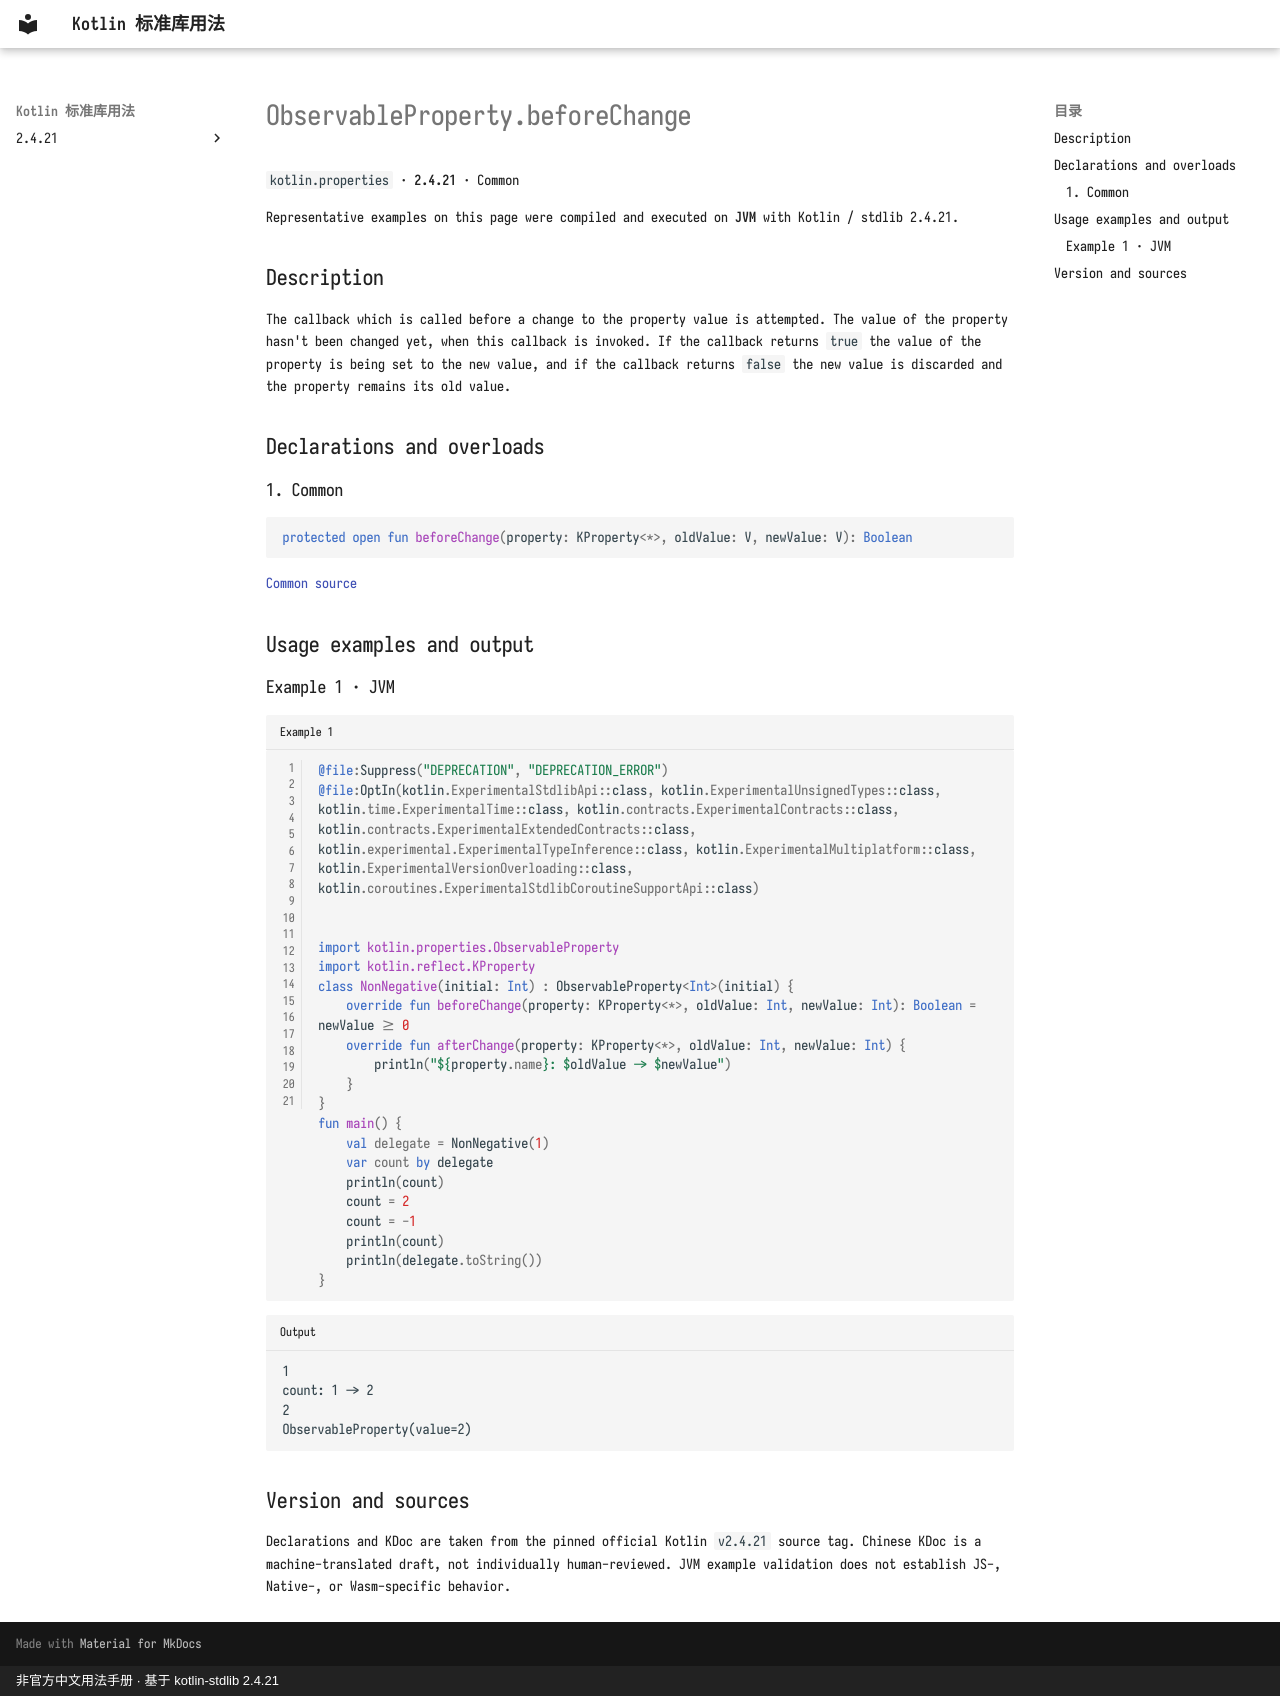

repository: oooooooko/kotlin-stdlib-docs · page: en/api/kotlin.properties/observableproperty-beforechange--7a255279/index.html · generator: mkdocs · copyright: 非官方中文用法手册 · 基于 kotlin-stdlib 2.4.21

# ObservableProperty.beforeChange

`kotlin.properties` · **2.4.21** · Common

Representative examples on this page were compiled and executed on **JVM** with Kotlin / stdlib 2.4.21.

## Description

The callback which is called before a change to the property value is attempted.
 The value of the property hasn't been changed yet, when this callback is invoked.
 If the callback returns `true` the value of the property is being set to the new value,
 and if the callback returns `false` the new value is discarded and the property remains its old value.

## Declarations and overloads

### 1. Common

```kotlin
protected open fun beforeChange(property: KProperty<*>, oldValue: V, newValue: V): Boolean
```

[Common source](https://github.com/JetBrains/kotlin/blob/v2.4.21/libraries/stdlib/src/kotlin/properties/ObservableProperty.kt#L17)

## Usage examples and output

### Example 1 · JVM

```kotlin title="Example 1" linenums="1"
@file:Suppress("DEPRECATION", "DEPRECATION_ERROR")
@file:OptIn(kotlin.ExperimentalStdlibApi::class, kotlin.ExperimentalUnsignedTypes::class, kotlin.time.ExperimentalTime::class, kotlin.contracts.ExperimentalContracts::class, kotlin.contracts.ExperimentalExtendedContracts::class, kotlin.experimental.ExperimentalTypeInference::class, kotlin.ExperimentalMultiplatform::class, kotlin.ExperimentalVersionOverloading::class, kotlin.coroutines.ExperimentalStdlibCoroutineSupportApi::class)


import kotlin.properties.ObservableProperty
import kotlin.reflect.KProperty
class NonNegative(initial: Int) : ObservableProperty<Int>(initial) {
    override fun beforeChange(property: KProperty<*>, oldValue: Int, newValue: Int): Boolean = newValue >= 0
    override fun afterChange(property: KProperty<*>, oldValue: Int, newValue: Int) {
        println("${property.name}: $oldValue -> $newValue")
    }
}
fun main() {
    val delegate = NonNegative(1)
    var count by delegate
    println(count)
    count = 2
    count = -1
    println(count)
    println(delegate.toString())
}
```

```text title="Output"
1
count: 1 -> 2
2
ObservableProperty(value=2)
```

## Version and sources

Declarations and KDoc are taken from the pinned official Kotlin `v2.4.21` source tag. Chinese KDoc is a machine-translated draft, not individually human-reviewed. JVM example validation does not establish JS-, Native-, or Wasm-specific behavior.
